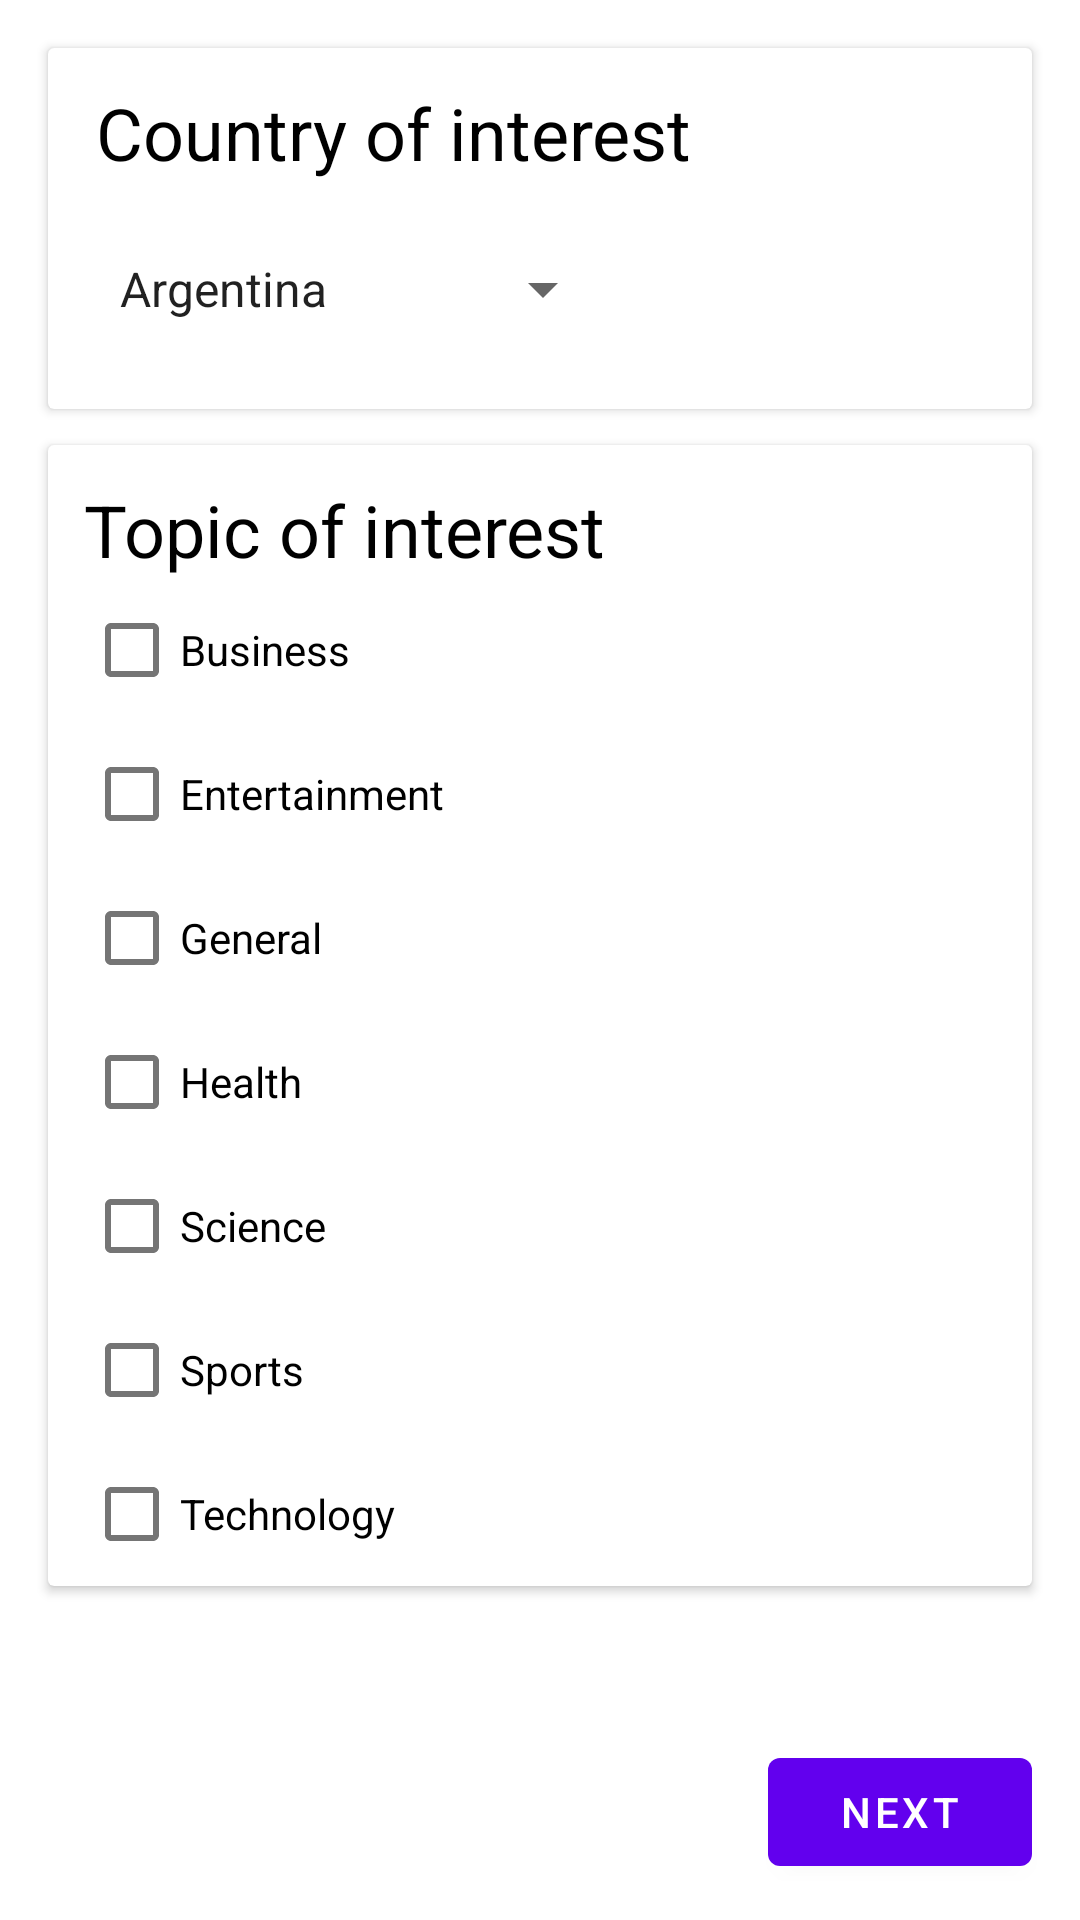

Produce the Android XML layout that renders to this screen, including the resource entries it uses.
<!-- AndroidManifest.xml: application theme Theme.WorldNews -->
<!-- res/layout/activity_main_linear_layout.xml -->
<?xml version="1.0" encoding="utf-8"?>
<LinearLayout xmlns:android="http://schemas.android.com/apk/res/android"
    android:orientation="vertical"
    android:layout_width="match_parent"
    android:layout_height="match_parent">

    <ScrollView
        android:layout_width="match_parent"
        android:layout_height="match_parent"
        android:fillViewport="true">

        <LinearLayout
            android:layout_width="match_parent"
            android:layout_height="wrap_content"
            android:orientation="vertical">

            <androidx.cardview.widget.CardView
                android:id="@+id/cardview_country"
                android:layout_width="match_parent"
                android:layout_height="wrap_content"
                android:layout_marginStart="16dp"
                android:layout_marginLeft="16dp"
                android:layout_marginTop="16dp"
                android:layout_marginEnd="16dp"
                android:layout_marginRight="16dp">

                <LinearLayout
                    android:layout_width="match_parent"
                    android:layout_height="match_parent"
                    android:orientation="vertical">

                    <TextView
                        android:id="@+id/textview_country"
                        android:layout_width="wrap_content"
                        android:layout_height="wrap_content"
                        android:layout_marginStart="16dp"
                        android:layout_marginLeft="16dp"
                        android:layout_marginTop="12dp"
                        android:text="@string/country"
                        android:textColor="@color/black"
                        android:textSize="24sp" />

                    <Spinner
                        android:id="@+id/spinner_countries"
                        android:layout_width="wrap_content"
                        android:layout_height="wrap_content"
                        android:layout_marginStart="16dp"
                        android:layout_marginLeft="16dp"
                        android:layout_marginTop="12dp"
                        android:layout_marginBottom="16dp"
                        android:entries="@array/country_array"
                        android:minHeight="48dp" />
                </LinearLayout>

            </androidx.cardview.widget.CardView>

            <androidx.cardview.widget.CardView
                android:id="@+id/cardview_topic"
                android:layout_width="match_parent"
                android:layout_height="wrap_content"
                android:layout_marginStart="16dp"
                android:layout_marginLeft="16dp"
                android:layout_marginTop="12dp"
                android:layout_marginEnd="16dp"
                android:layout_marginRight="16dp" >

                <LinearLayout
                    android:layout_width="match_parent"
                    android:layout_height="wrap_content"
                    android:orientation="vertical">

                    <TextView
                        android:id="@+id/textview_topic"
                        android:layout_width="wrap_content"
                        android:layout_height="wrap_content"
                        android:layout_marginStart="12dp"
                        android:layout_marginLeft="12dp"
                        android:layout_marginTop="12dp"
                        android:text="@string/topic"
                        android:textColor="@color/black"
                        android:textSize="24sp" />

                    <CheckBox
                        android:id="@+id/checkbox_business"
                        android:layout_width="wrap_content"
                        android:layout_height="wrap_content"
                        android:layout_marginStart="12dp"
                        android:layout_marginLeft="12dp"
                        android:text="@string/business" />

                    <CheckBox
                        android:id="@+id/checkbox_entertainment"
                        android:layout_width="wrap_content"
                        android:layout_height="wrap_content"
                        android:layout_marginStart="12dp"
                        android:layout_marginLeft="12dp"
                        android:text="@string/entertainment" />

                    <CheckBox
                        android:id="@+id/checkbox_general"
                        android:layout_width="wrap_content"
                        android:layout_height="wrap_content"
                        android:layout_marginStart="12dp"
                        android:layout_marginLeft="12dp"
                        android:text="@string/general" />

                    <CheckBox
                        android:id="@+id/checkbox_health"
                        android:layout_width="wrap_content"
                        android:layout_height="wrap_content"
                        android:layout_marginStart="12dp"
                        android:layout_marginLeft="12dp"
                        android:text="@string/health" />

                    <CheckBox
                        android:id="@+id/checkbox_science"
                        android:layout_width="wrap_content"
                        android:layout_height="wrap_content"
                        android:layout_marginStart="12dp"
                        android:layout_marginLeft="12dp"
                        android:text="@string/science" />

                    <CheckBox
                        android:id="@+id/checkbox_sport"
                        android:layout_width="wrap_content"
                        android:layout_height="wrap_content"
                        android:layout_marginStart="12dp"
                        android:layout_marginLeft="12dp"
                        android:text="@string/sports" />

                    <CheckBox
                        android:id="@+id/checkbox_technology"
                        android:layout_width="match_parent"
                        android:layout_height="wrap_content"
                        android:layout_marginStart="12dp"
                        android:layout_marginLeft="12dp"
                        android:text="@string/technology" />

                </LinearLayout>
            </androidx.cardview.widget.CardView>

            <LinearLayout
                android:layout_width="match_parent"
                android:layout_height="0dp"
                android:layout_weight="1"
                android:gravity="center|bottom"
                android:layout_marginBottom="12dp"
                android:orientation="vertical">

                <Button
                    android:id="@+id/button_next"
                    android:layout_width="wrap_content"
                    android:layout_height="wrap_content"
                    android:layout_gravity="bottom|end"
                    android:layout_marginTop="16dp"
                    android:layout_marginEnd="16dp"
                    android:layout_marginRight="16dp"
                    android:text="@string/next" />

            </LinearLayout>

        </LinearLayout>
    </ScrollView>
</LinearLayout>
<!-- resources referenced by this layout -->
<resources>
  <color name="black">#FF000000</color>
  <string name="business">Business</string>
  <string name="country">Country of interest</string>
  <string name="entertainment">Entertainment</string>
  <string name="general">General</string>
  <string name="health">Health</string>
  <string name="next">Next</string>
  <string name="science">Science</string>
  <string name="sports">Sports</string>
  <string name="technology">Technology</string>
  <string name="topic">Topic of interest</string>
  <style name="Theme.WorldNews" parent="@style/Theme.AppCompat.DayNight.NoActionBar">
          
          <item name="colorPrimary">@color/purple_500</item>
          <item name="colorPrimaryVariant">@color/purple_700</item>
          <item name="colorOnPrimary">@color/white</item>
          
          <item name="colorSecondary">@color/teal_200</item>
          <item name="colorSecondaryVariant">@color/teal_700</item>
          <item name="colorOnSecondary">@color/black</item>
          
          <item name="android:statusBarColor" tools:targetApi="l">?attr/colorPrimaryVariant</item>
  
          
      </style>
  <string name="argentina">Argentina</string>
  <string name="australia">Australia</string>
  <string name="austria">Austria</string>
  <string name="belgium">Belgium</string>
  <string name="brazil">Brazil</string>
  <string name="bulgaria">Bulgaria</string>
  <string name="canada">Canada</string>
  <string name="china">China</string>
  <string name="colombia">Colombia</string>
  <string name="cuba">Cuba</string>
  <string name="czech_republic">Czech Republic</string>
  <string name="egypt">Egypt</string>
  <string name="france">France</string>
  <string name="germany">Germany</string>
  <string name="greece">Greece</string>
  <string name="hong_kong">Hong Kong</string>
  <string name="hungary">Hungary</string>
  <string name="india">India</string>
  <string name="indonesia">Indonesia</string>
  <string name="ireland">Ireland</string>
  <string name="israel">Israel</string>
  <string name="italy">Italy</string>
  <string name="japan">Japan</string>
  <string name="latvia">Latvia</string>
  <string name="lithuania">Lithuania</string>
  <string name="malaysia">Malaysia</string>
  <string name="mexico">Mexico</string>
  <string name="morocco">Morocco</string>
  <string name="netherlands">Netherlands</string>
  <string name="new_zealand">New Zealand</string>
  <string name="nigeria">Nigeria</string>
  <string name="norway">Norway</string>
  <string name="philippines">Philippines</string>
  <string name="poland">Poland</string>
  <string name="portugal">Portugal</string>
  <string name="romania">Romania</string>
  <string name="russia">Russia</string>
  <string name="saudi_arabia">Saudi Arabia</string>
  <string name="serbia">Serbia</string>
  <string name="singapore">Singapore</string>
  <string name="slovakia">Slovakia</string>
  <string name="slovenia">Slovenia</string>
  <string name="south_africa">South Africa</string>
  <string name="south_korea">South Korea</string>
  <string name="sweden">Sweden</string>
  <string name="switzerland">Switzerland</string>
  <string name="taiwan">Taiwan</string>
  <string name="thailand">Thailand</string>
  <string name="turkey">Turkey</string>
  <string name="united_arab_emirates">United Arab Emirates</string>
  <string name="ukraine">Ukraine</string>
  <string name="united_kingdom">United Kingdom</string>
  <string name="united_states">United States</string>
  <string name="venezuela">Venezuela</string>
  <color name="purple_500">#FF6200EE</color>
  <color name="purple_700">#FF3700B3</color>
  <color name="white">#FFFFFFFF</color>
  <color name="teal_200">#FF03DAC5</color>
  <color name="teal_700">#FF018786</color>
</resources>
